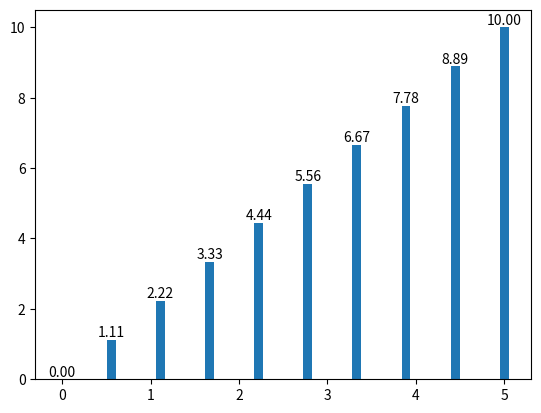

Write the Python code that produced this figure.
import numpy as np
import matplotlib.pyplot as plt
#得到测试点
x=np.linspace(0,5,10)
y=np.sin(x)
z=2*x
#画柱状图
plt.bar(x,z,width=0.1,bottom=None,align='center')
#画柱状大小的描述
for i,j in zip(x,z):
    plt.text(i,j,"%.2f"%j,ha='center',va='bottom')
plt.show()